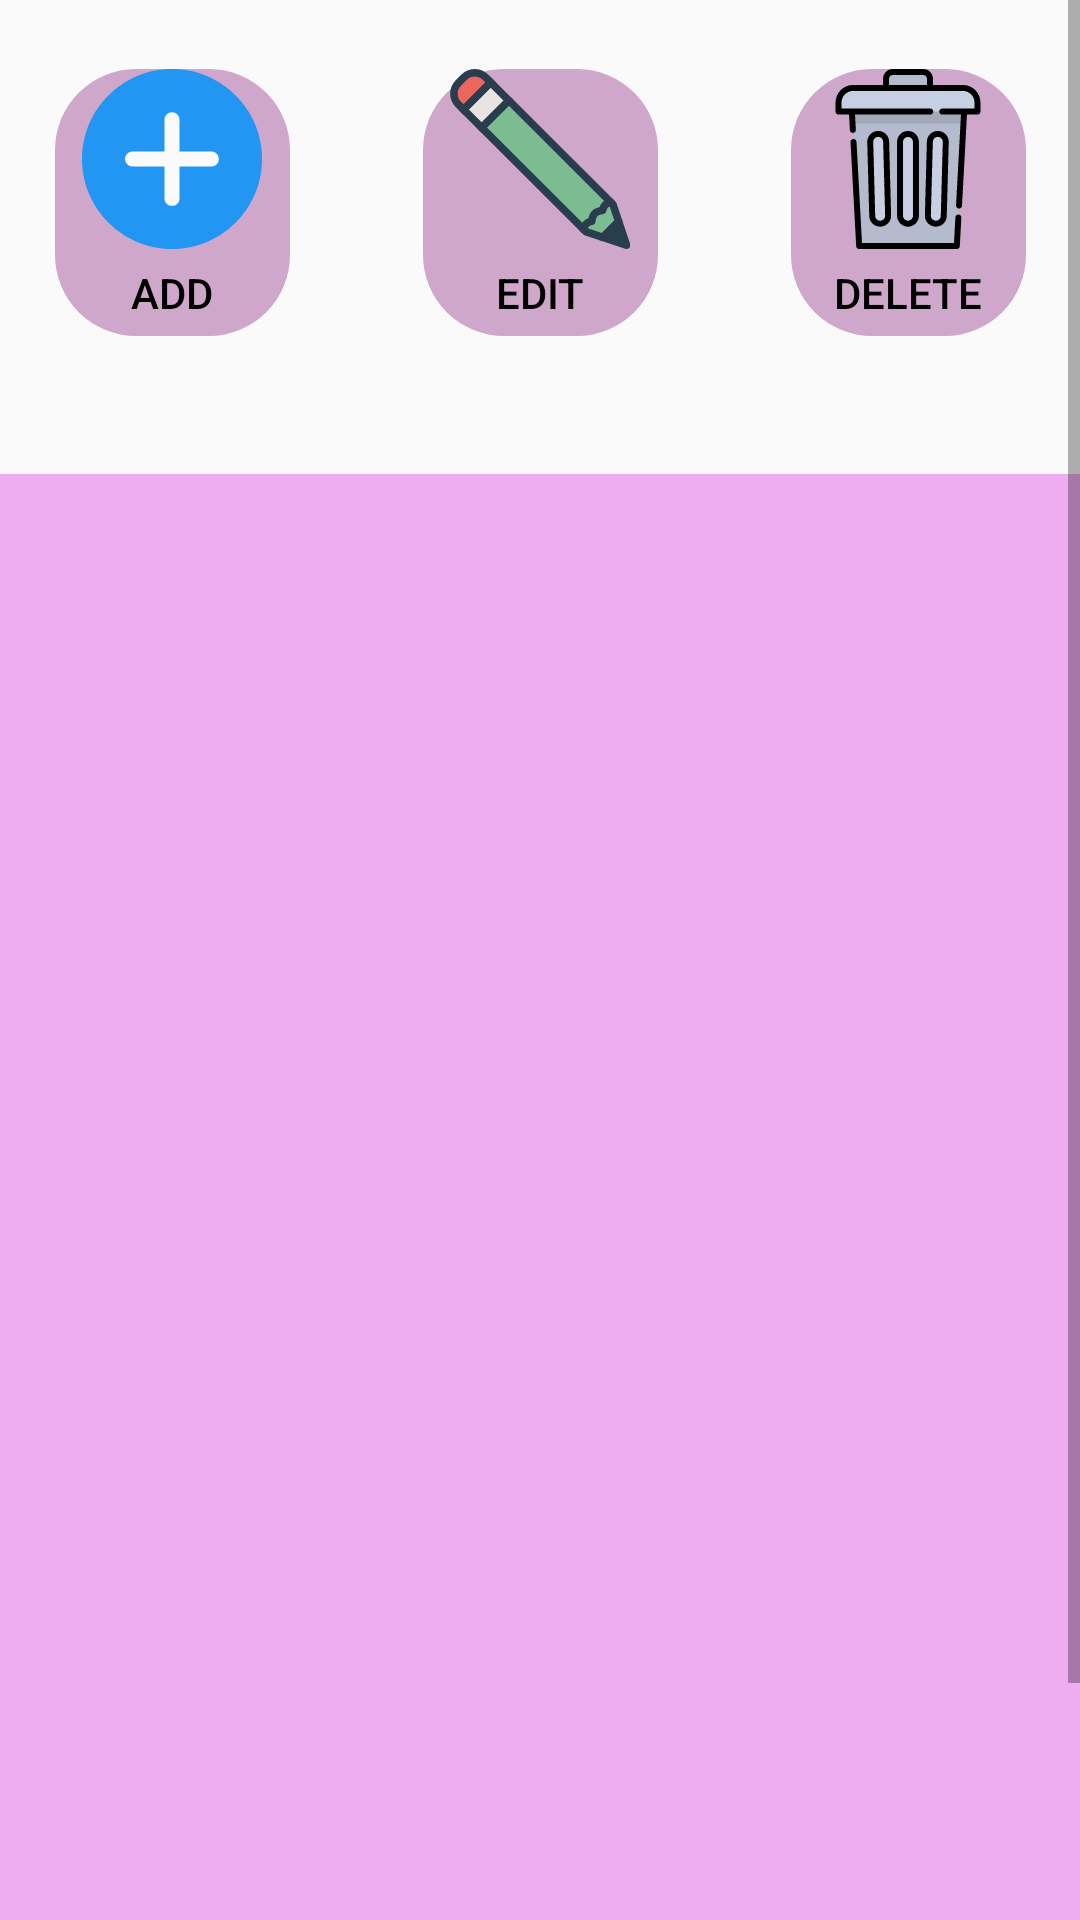

Produce the Android XML layout that renders to this screen, including the resource entries it uses.
<!-- AndroidManifest.xml: application theme AppTheme -->
<!-- res/layout/activity_announcement_teacher.xml -->
<?xml version="1.0" encoding="utf-8"?>
<ScrollView xmlns:android="http://schemas.android.com/apk/res/android"
    xmlns:app="http://schemas.android.com/apk/res-auto"
    xmlns:tools="http://schemas.android.com/tools"
    android:layout_width="match_parent"
    android:layout_height="match_parent"
    tools:context=".AnnouncementTeacher">

    <LinearLayout
        android:layout_width="match_parent"
        android:layout_height="match_parent"
        android:orientation="vertical">

        <Space
            android:layout_width="match_parent"
            android:layout_height="23dp" />

        <LinearLayout
            android:layout_width="match_parent"
            android:layout_height="89dp"
            android:orientation="horizontal">

            <Space
                android:layout_width="90dp"
                android:layout_height="wrap_content"
                android:layout_weight="1" />

            <Button
                android:id="@+id/addanno"
                style="?android:attr/buttonBarButtonStyle"
                android:layout_width="150dp"
                android:layout_height="match_parent"
                android:layout_weight="1"
                android:background="@drawable/bottonpink"
                android:drawableTop="@drawable/ic_add"
                android:text="add"
                android:textColor="#000000" />

            <Space
                android:layout_width="116dp"
                android:layout_height="wrap_content"
                android:layout_weight="1" />

            <Button
                android:id="@+id/editanno"
                style="?android:attr/buttonBarButtonStyle"
                android:layout_width="150dp"
                android:layout_height="match_parent"
                android:layout_weight="1"
                android:background="@drawable/bottonpink"
                android:drawableTop="@drawable/edit"
                android:text="edıt"
                android:textColor="#000000" />

            <Space
                android:layout_width="116dp"
                android:layout_height="wrap_content"
                android:layout_weight="1" />

            <Button
                android:id="@+id/delete7"
                style="?android:attr/buttonBarButtonStyle"
                android:layout_width="150dp"
                android:layout_height="match_parent"
                android:layout_weight="1"
                android:background="@drawable/bottonpink"
                android:drawableTop="@drawable/delete"
                android:text="DELETE"
                android:textColor="#000000" />

            <Space
                android:layout_width="90dp"
                android:layout_height="wrap_content"
                android:layout_weight="1" />
        </LinearLayout>

        <Space
            android:layout_width="match_parent"
            android:layout_height="46dp" />

        <androidx.recyclerview.widget.RecyclerView
            android:id="@+id/view2"
            android:layout_width="match_parent"
            android:layout_height="572dp"
            android:background="@color/student_button_color" />
    </LinearLayout>
</ScrollView>
<!-- resources referenced by this layout -->
<resources>
  <color name="student_button_color">#EEADF1</color>
  <!-- drawable bottonpink (drawable) -->
  <?xml version="1.0" encoding="utf-8"?>
  <shape xmlns:android="http://schemas.android.com/apk/res/android" android:shape="rectangle" >
      <corners
          android:radius="27dp"
          />
      <solid
          android:color="#CFA7CB"
          />
      <size
          android:width="270dp"
          android:height="60dp"
          />
  </shape>
  <!-- drawable delete: vector/xml drawable (drawable, 4794 chars, omitted) -->
  <!-- drawable edit: vector/xml drawable (drawable, 3522 chars, omitted) -->
  <!-- drawable ic_add (drawable) -->
  <vector android:height="60dp" android:viewportHeight="512"
      android:viewportWidth="512" android:width="60dp" xmlns:android="http://schemas.android.com/apk/res/android">
      <path android:fillColor="#2196f3" android:pathData="m256,0c-141.164,0 -256,114.836 -256,256s114.836,256 256,256 256,-114.836 256,-256 -114.836,-256 -256,-256zM256,0"/>
      <path android:fillColor="#fafafa" android:pathData="m368,277.332h-90.668v90.668c0,11.777 -9.555,21.332 -21.332,21.332s-21.332,-9.555 -21.332,-21.332v-90.668h-90.668c-11.777,0 -21.332,-9.555 -21.332,-21.332s9.555,-21.332 21.332,-21.332h90.668v-90.668c0,-11.777 9.555,-21.332 21.332,-21.332s21.332,9.555 21.332,21.332v90.668h90.668c11.777,0 21.332,9.555 21.332,21.332s-9.555,21.332 -21.332,21.332zM368,277.332"/>
  </vector>
  <style name="AppTheme" parent="Theme.AppCompat.Light.DarkActionBar">
          
          <item name="colorPrimary">@color/colorPrimary</item>
          <item name="colorPrimaryDark">@color/colorPrimaryDark</item>
          <item name="colorAccent">@color/colorAccent</item>
      </style>
  <color name="colorPrimary">#6200EE</color>
  <color name="colorPrimaryDark">#3700B3</color>
  <color name="colorAccent">#03DAC5</color>
</resources>
